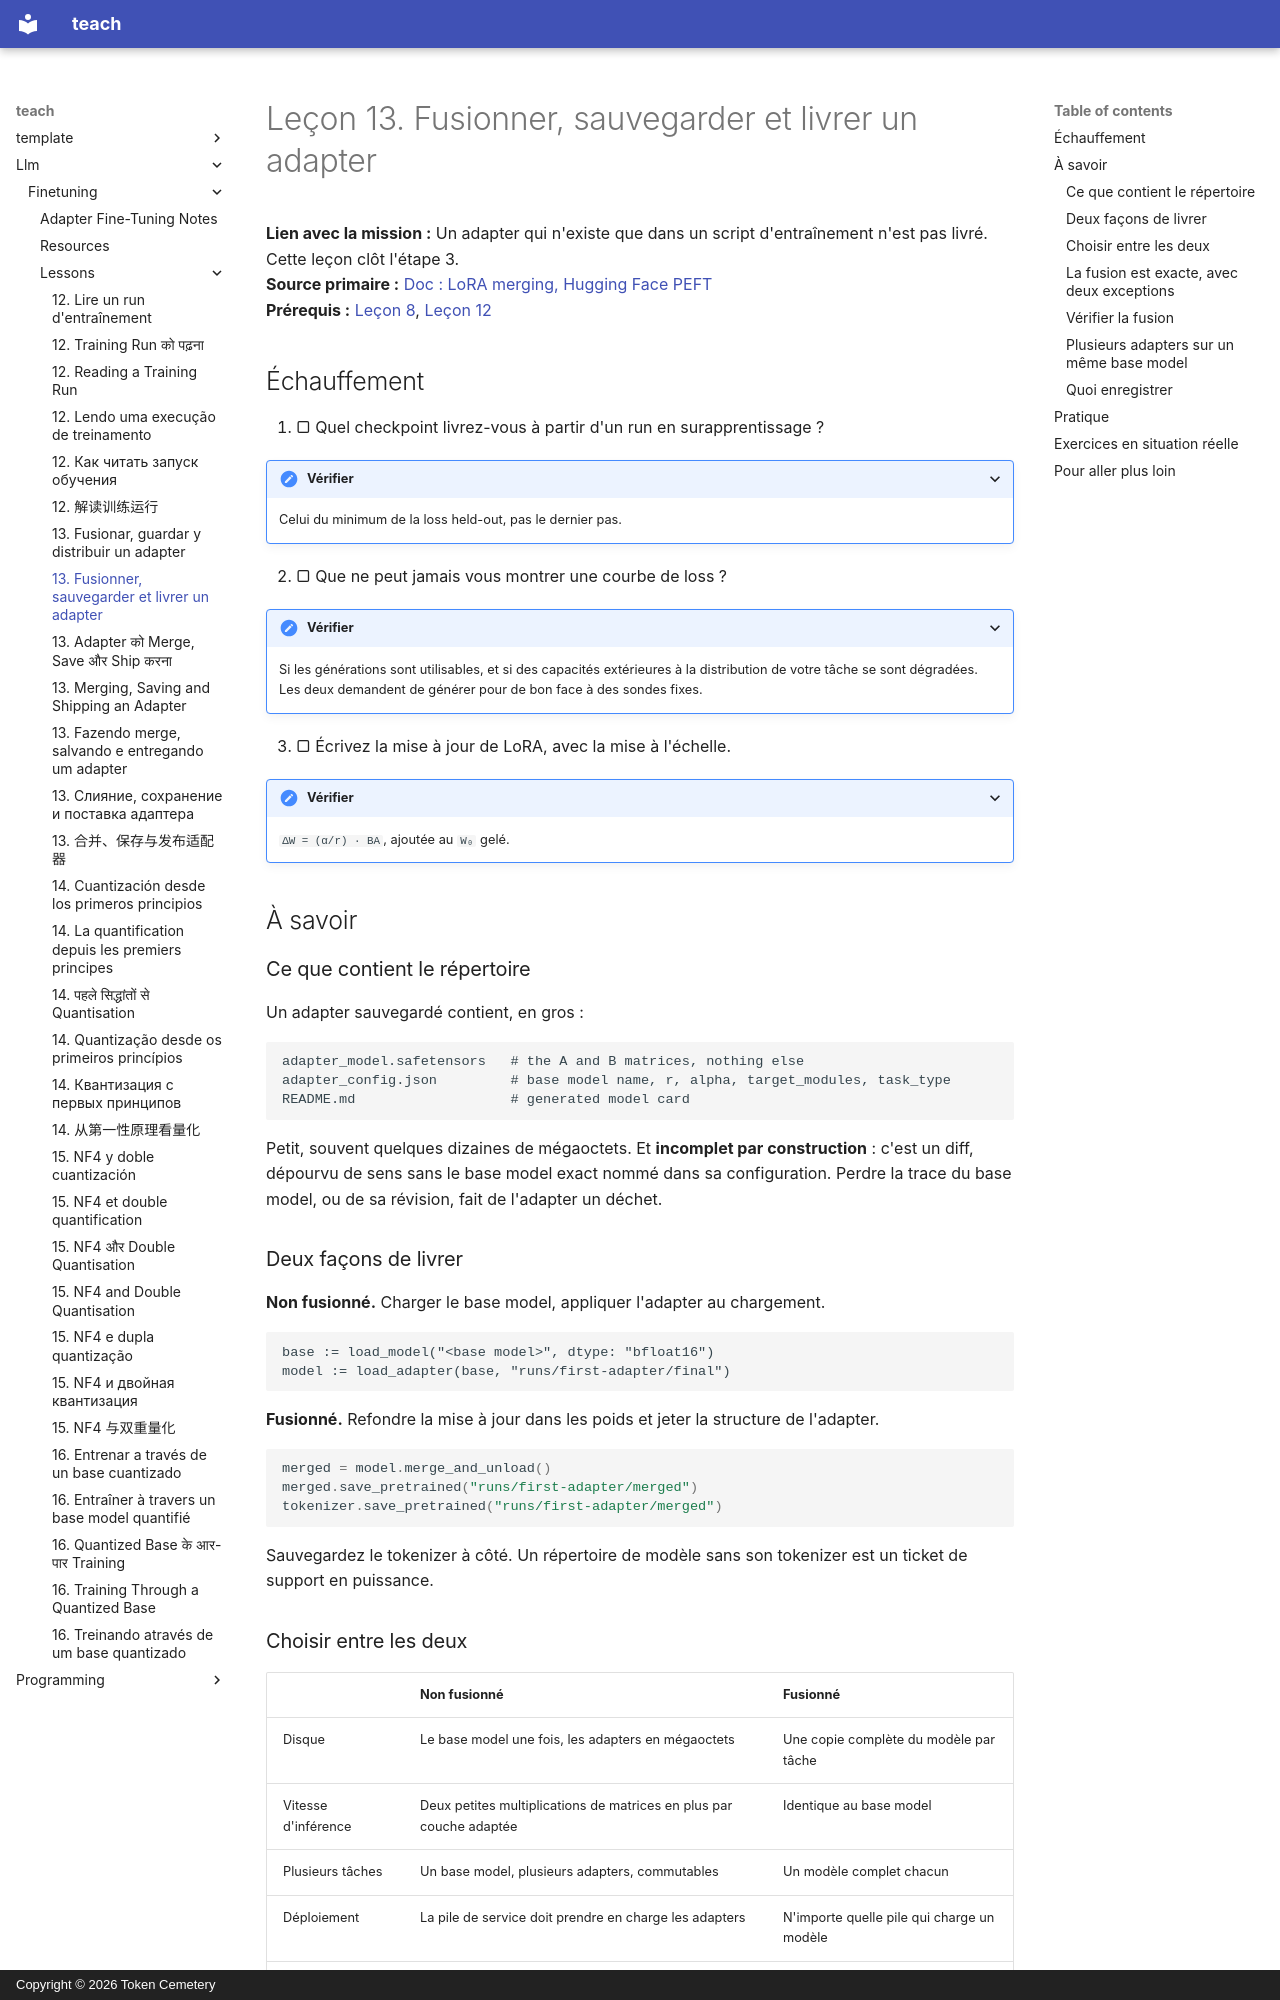

repository: TokenCemetery/teach · page: llm/finetuning/lessons/0013-merging-and-shipping.fr/index.html · generator: mkdocs · copyright: Copyright © 2026 Token Cemetery

---
title: "13. Fusionner, sauvegarder et livrer un adapter"
description: "La fusion est exacte ; un adapter est un diff qui a besoin de son base model"
type: lesson
---

# Leçon 13. Fusionner, sauvegarder et livrer un adapter

**Lien avec la mission :** Un adapter qui n'existe que dans un script d'entraînement n'est pas livré. Cette leçon clôt l'étape 3.
**Source primaire :** [Doc : LoRA merging, Hugging Face PEFT](https://huggingface.co/docs/peft/main/en/developer_guides/lora)
**Prérequis :** [Leçon 8](0008-the-low-rank-idea.md), [Leçon 12](0012-reading-a-training-run.md)

## Échauffement

1. ▢ Quel checkpoint livrez-vous à partir d'un run en surapprentissage ?

<details markdown="1"><summary>Vérifier</summary>

Celui du minimum de la loss held-out, pas le dernier pas.

</details>

2. ▢ Que ne peut jamais vous montrer une courbe de loss ?

<details markdown="1"><summary>Vérifier</summary>

Si les générations sont utilisables, et si des capacités extérieures à la distribution de votre tâche se sont dégradées. Les deux demandent de générer pour de bon face à des sondes fixes.

</details>

3. ▢ Écrivez la mise à jour de LoRA, avec la mise à l'échelle.

<details markdown="1"><summary>Vérifier</summary>

`ΔW = (α/r) · BA`, ajoutée au `W₀` gelé.

</details>

## À savoir

### Ce que contient le répertoire

Un adapter sauvegardé contient, en gros :

```text
adapter_model.safetensors   # the A and B matrices, nothing else
adapter_config.json         # base model name, r, alpha, target_modules, task_type
README.md                   # generated model card
```

Petit, souvent quelques dizaines de mégaoctets. Et **incomplet par construction** : c'est un diff, dépourvu de sens sans le base model exact nommé dans sa configuration. Perdre la trace du base model, ou de sa révision, fait de l'adapter un déchet.

### Deux façons de livrer

**Non fusionné.** Charger le base model, appliquer l'adapter au chargement.

```text
base := load_model("<base model>", dtype: "bfloat16")
model := load_adapter(base, "runs/first-adapter/final")
```

**Fusionné.** Refondre la mise à jour dans les poids et jeter la structure de l'adapter.

```python
merged = model.merge_and_unload()
merged.save_pretrained("runs/first-adapter/merged")
tokenizer.save_pretrained("runs/first-adapter/merged")
```

Sauvegardez le tokenizer à côté. Un répertoire de modèle sans son tokenizer est un ticket de support en puissance.

### Choisir entre les deux

| | Non fusionné | Fusionné |
|---|---|---|
| Disque | Le base model une fois, les adapters en mégaoctets | Une copie complète du modèle par tâche |
| Vitesse d'inférence | Deux petites multiplications de matrices en plus par couche adaptée | Identique au base model |
| Plusieurs tâches | Un base model, plusieurs adapters, commutables | Un modèle complet chacun |
| Déploiement | La pile de service doit prendre en charge les adapters | N'importe quelle pile qui charge un modèle |
| Composabilité | Les adapters peuvent être échangés ou pondérés à l'exécution | Figé au moment de la fusion |

![Servir trois tâches. Fusionnés, trois modèles complets contiennent chacun leur propre copie des poids de base à côté d'un delta. Non fusionnés, une seule copie des poids de base se trouve au-dessus des trois mêmes deltas.](images/how-many-copies-of-the-base.svg)

Les trois deltas sont les mêmes trois des deux côtés. Ce qui se multiplie, c'est la partie grisée, qui est aussi la partie volumineuse.

La règle empirique : **fusionner pour un déploiement mono-usage, rester non fusionné quand on sert plusieurs tâches à partir d'un même base model.** La leçon 25 traite correctement du service multi-adapters.
